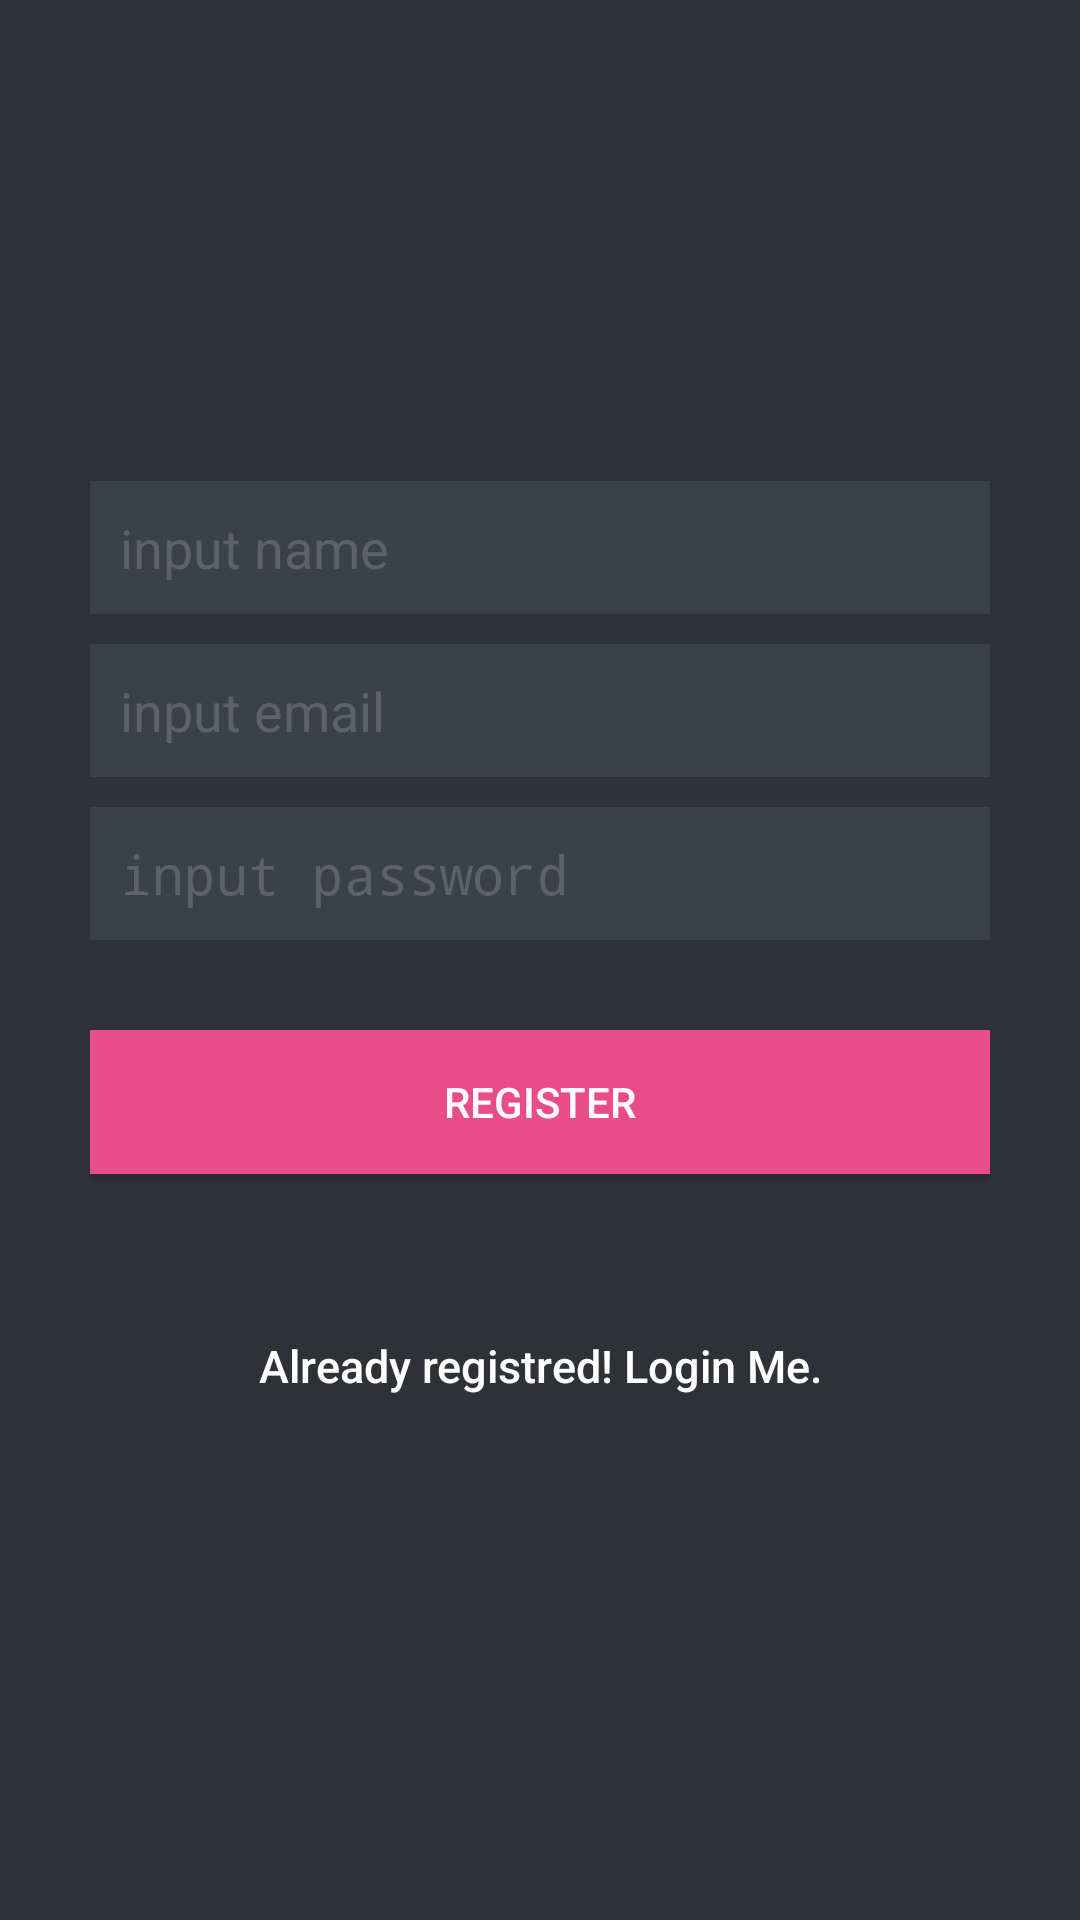

The Android layout XML behind this screen, and the referenced resources:
<!-- AndroidManifest.xml: application theme Theme.AppCompat.Light.NoActionBar -->
<!-- res/layout/activity_register.xml -->
<?xml version="1.0" encoding="utf-8"?>
<LinearLayout xmlns:android="http://schemas.android.com/apk/res/android"
    android:layout_width="fill_parent"
    android:layout_height="fill_parent"
    android:background="#2e3237"
    android:gravity="center"
    android:orientation="vertical"
    android:padding="10dp" >

    <LinearLayout
        android:layout_width="fill_parent"
        android:layout_height="wrap_content"
        android:layout_gravity="center"
        android:orientation="vertical"
        android:paddingLeft="20dp"
        android:paddingRight="20dp" >

        <EditText
            android:id="@+id/name"
            android:layout_width="fill_parent"
            android:layout_height="wrap_content"
            android:layout_marginBottom="10dp"
            android:background="#3b4148"
            android:hint="input name"
            android:padding="10dp"
            android:singleLine="true"
            android:inputType="textCapWords"
            android:textColor="#888888"
            android:textColorHint="#5e6266" />

        <EditText
            android:id="@+id/email"
            android:layout_width="fill_parent"
            android:layout_height="wrap_content"
            android:layout_marginBottom="10dp"
            android:background="#3b4148"
            android:hint="input email"
            android:inputType="textEmailAddress"
            android:padding="10dp"
            android:singleLine="true"
            android:textColor="#888888"
            android:textColorHint="#5e6266" />

        <EditText
            android:id="@+id/password"
            android:layout_width="fill_parent"
            android:layout_height="wrap_content"
            android:layout_marginBottom="10dp"
            android:background="#3b4148"
            android:hint="input password"
            android:inputType="textPassword"
            android:padding="10dp"
            android:singleLine="true"
            android:textColor="#888888"
            android:textColorHint="#5e6266" />



        

        <Button
            android:id="@+id/btnRegister"
            android:layout_width="fill_parent"
            android:layout_height="wrap_content"
            android:layout_marginTop="20dip"
            android:background="#ea4c88"
            android:text="REGISTER"
            android:textColor="#FFFFFF" />

        

        <Button
            android:id="@+id/btnLinkToLoginScreen"
            android:layout_width="fill_parent"
            android:layout_height="wrap_content"
            android:layout_marginTop="40dip"
            android:background="@null"
            android:text="Already registred! Login Me."
            android:textAllCaps="false"
            android:textColor="#FFFFFF"
            android:textSize="15dp" />
    </LinearLayout>

</LinearLayout>
<!-- resources referenced by this layout -->
<resources>

</resources>
